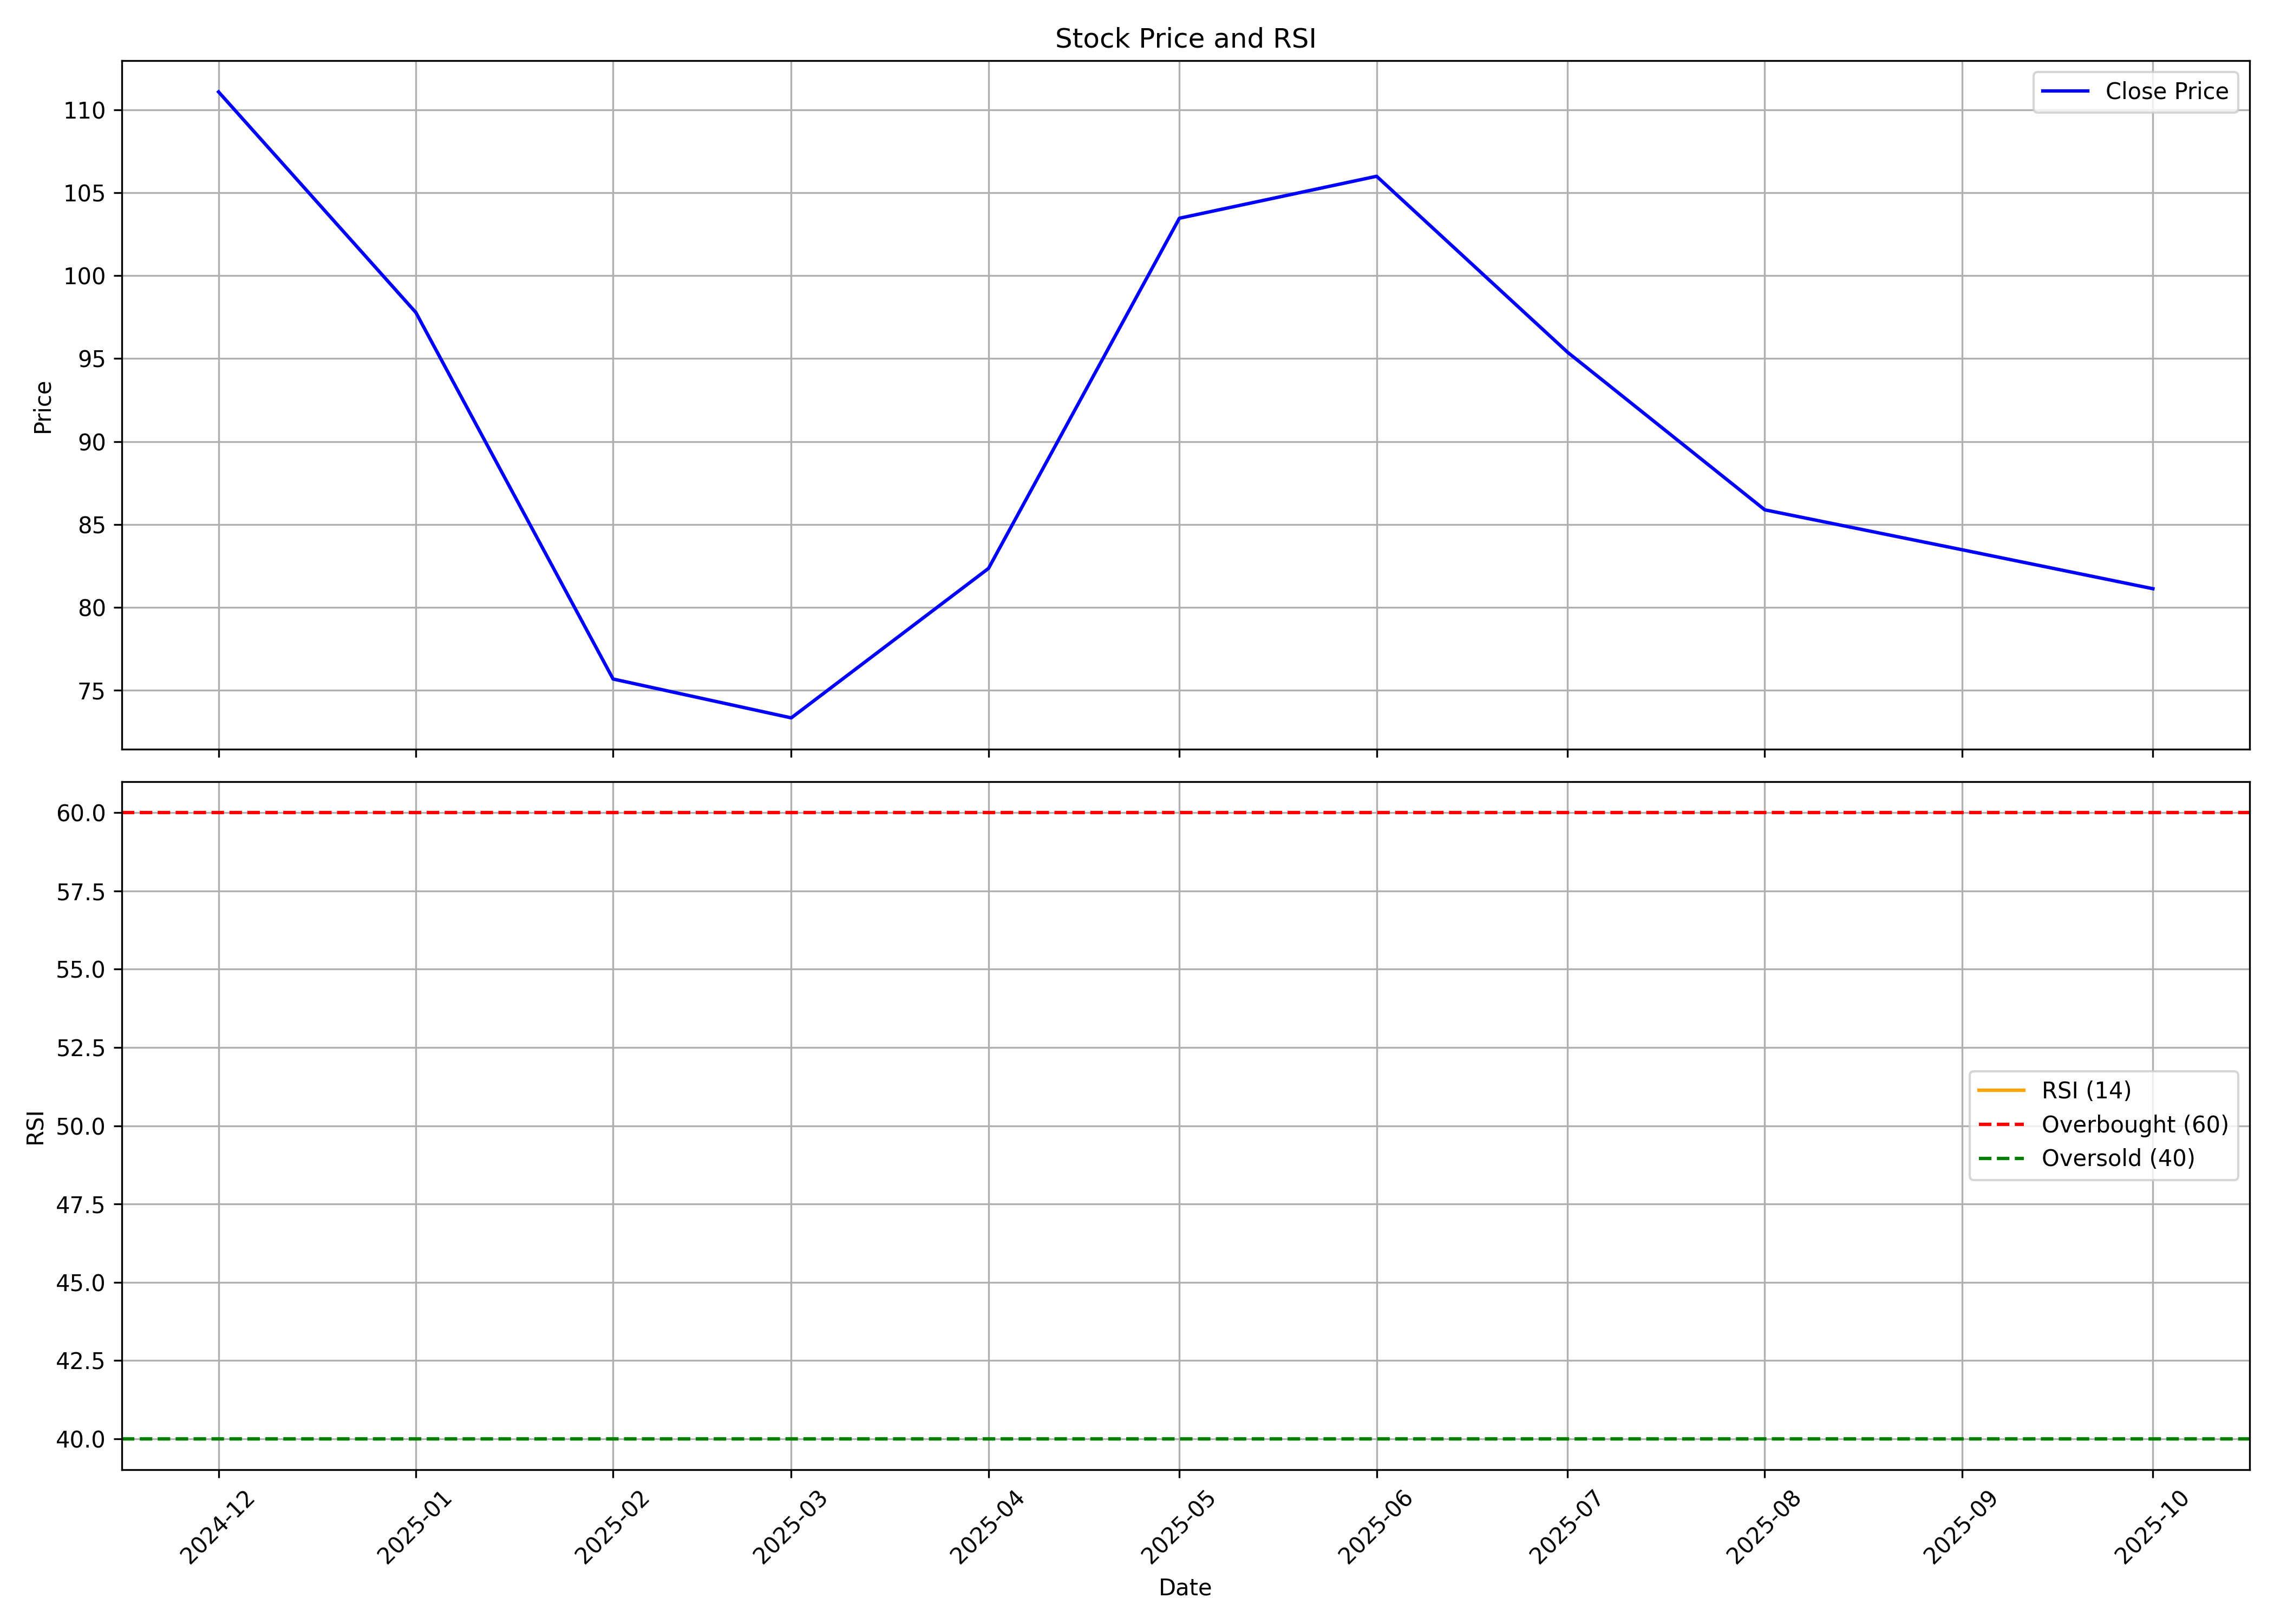

Values plotted in this chart, from the file beside it:
, date, symbol, open, high, low, close, volume, rsi
0, 2024-12-01, ANUHPHR, 114, 120.8, 102.3, 111.1, 1554726, 
1, 2025-01-01, ANUHPHR, 112.8, 115.4, 93.14, 97.78, 1799950, 
2, 2025-02-01, ANUHPHR, 99.22, 102.2, 75.44, 75.67, 1345376, 
3, 2025-03-01, ANUHPHR, 77.01, 83.43, 72.99, 73.33, 1440402, 
4, 2025-04-01, ANUHPHR, 73.36, 93.24, 73.36, 82.34, 1594980, 
5, 2025-05-01, ANUHPHR, 82.78, 107.9, 79.13, 103.5, 1949622, 
6, 2025-06-01, ANUHPHR, 104.2, 112.9, 99.56, 106, 1831972, 
7, 2025-07-01, ANUHPHR, 108, 112.9, 91.91, 95.38, 6599936, 
8, 2025-08-01, ANUHPHR, 97.17, 97.17, 84.79, 85.88, 932543, 
9, 2025-09-01, ANUHPHR, 88.89, 93.0, 82.01, 83.47, 1099145, 
10, 2025-10-01, ANUHPHR, 84.81, 84.9, 78.42, 81.12, 637091, 
